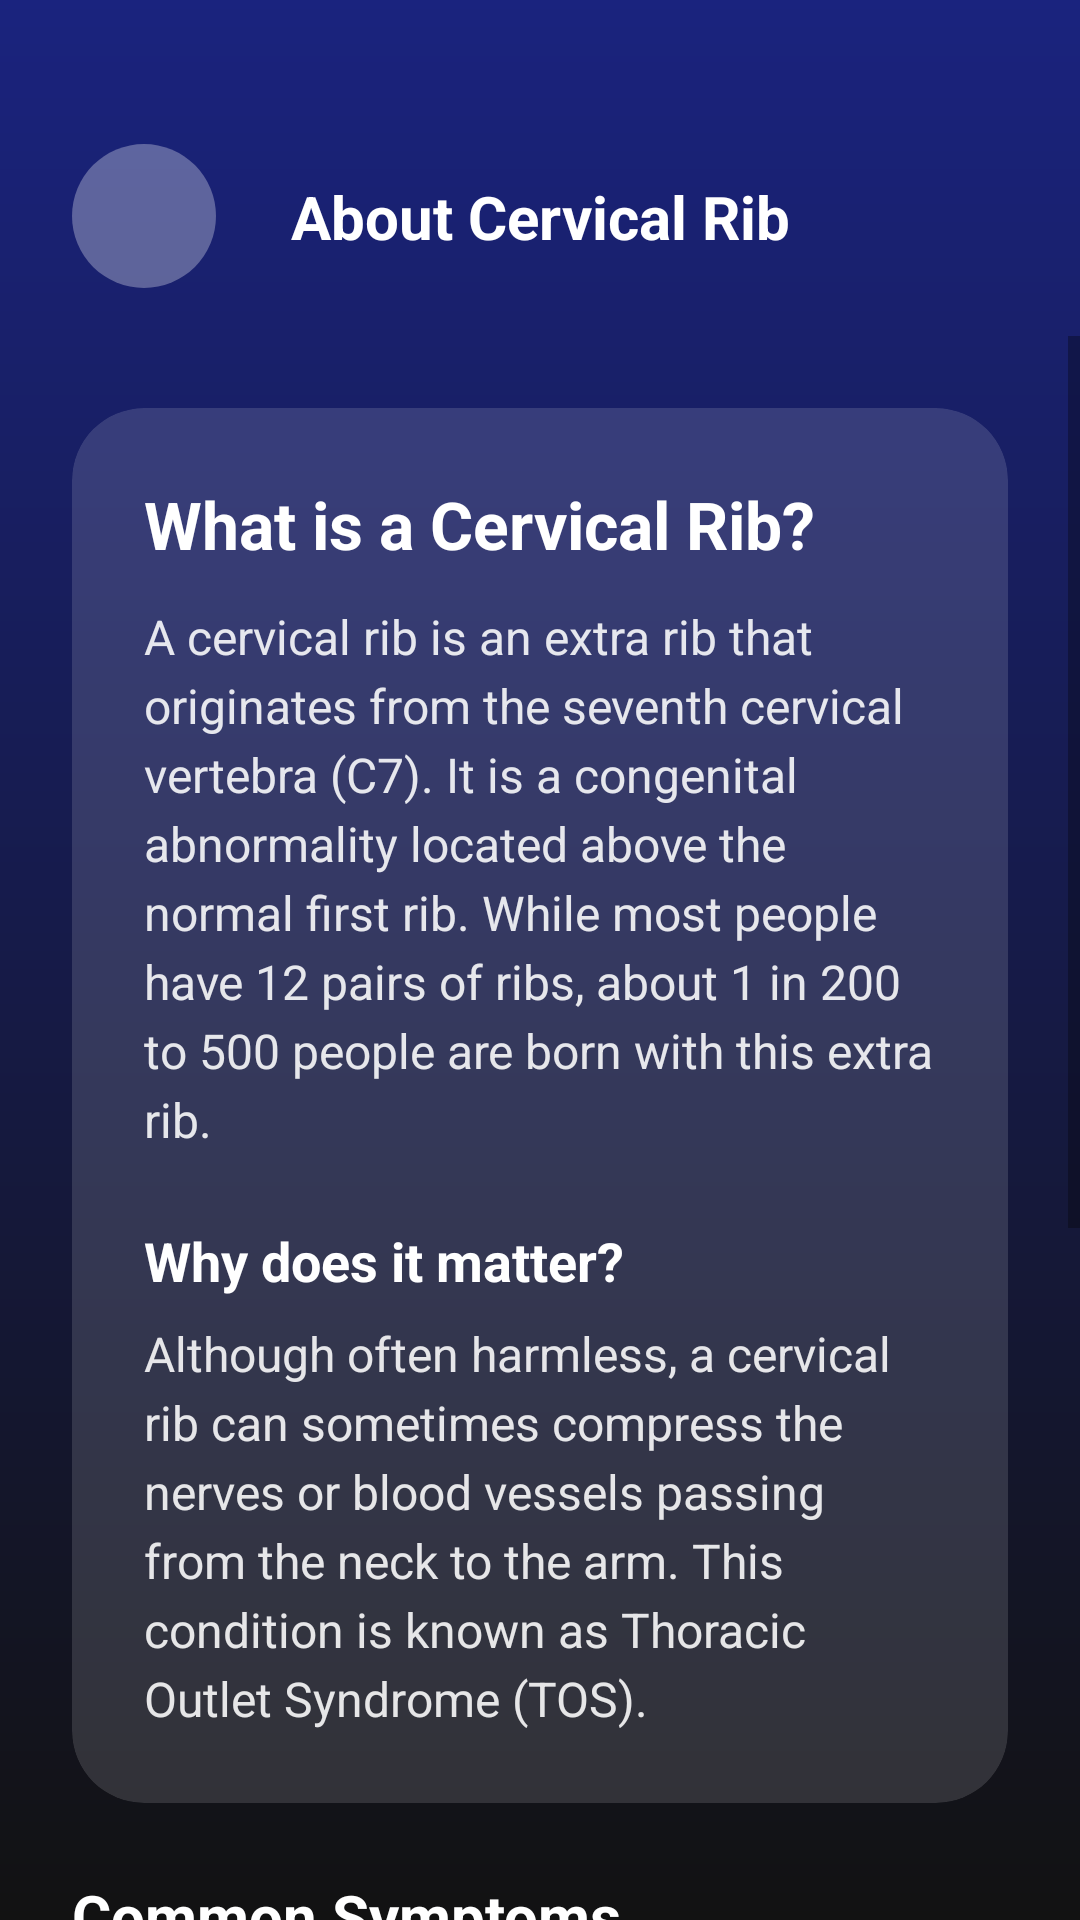

Write the Android layout XML for this screen, with the resource values it uses.
<!-- AndroidManifest.xml: application theme Theme.CerviScan -->
<!-- res/layout/activity_about.xml -->
<?xml version="1.0" encoding="utf-8"?>
<androidx.constraintlayout.widget.ConstraintLayout xmlns:android="http://schemas.android.com/apk/res/android"
    xmlns:app="http://schemas.android.com/apk/res-auto"
    xmlns:tools="http://schemas.android.com/tools"
    android:layout_width="match_parent"
    android:layout_height="match_parent"
    android:background="@drawable/bg_gradient"
    tools:context=".AboutActivity">

    <androidx.constraintlayout.widget.ConstraintLayout
        android:id="@+id/clToolbar"
        android:layout_width="match_parent"
        android:layout_height="wrap_content"
        android:paddingHorizontal="24dp"
        android:paddingTop="48dp"
        android:paddingBottom="16dp"
        app:layout_constraintTop_toTopOf="parent">

        <ImageButton
            android:id="@+id/btnBack"
            android:layout_width="48dp"
            android:layout_height="48dp"
            android:background="@drawable/bg_button_circle"
            android:src="@drawable/ic_back"
            app:layout_constraintBottom_toBottomOf="parent"
            app:layout_constraintStart_toStartOf="parent"
            app:layout_constraintTop_toTopOf="parent"
            app:tint="@color/white" />


        <TextView
            android:layout_width="wrap_content"
            android:layout_height="wrap_content"
            android:text="About Cervical Rib"
            android:textColor="@color/white"
            android:textSize="20sp"
            android:textStyle="bold"
            app:layout_constraintBottom_toBottomOf="parent"
            app:layout_constraintEnd_toEndOf="parent"
            app:layout_constraintStart_toStartOf="parent"
            app:layout_constraintTop_toTopOf="parent" />

    </androidx.constraintlayout.widget.ConstraintLayout>

    <ScrollView
        android:layout_width="match_parent"
        android:layout_height="0dp"
        android:fillViewport="true"
        app:layout_constraintBottom_toBottomOf="parent"
        app:layout_constraintTop_toBottomOf="@id/clToolbar">

        <LinearLayout
            android:layout_width="match_parent"
            android:layout_height="wrap_content"
            android:orientation="vertical"
            android:padding="24dp">

            <androidx.cardview.widget.CardView
                android:layout_width="match_parent"
                android:layout_height="wrap_content"
                android:layout_marginBottom="24dp"
                app:cardBackgroundColor="#22FFFFFF"
                app:cardCornerRadius="24dp"
                app:cardElevation="0dp">

                <LinearLayout
                    android:layout_width="match_parent"
                    android:layout_height="wrap_content"
                    android:orientation="vertical"
                    android:padding="24dp">

                    <TextView
                        android:layout_width="wrap_content"
                        android:layout_height="wrap_content"
                        android:text="What is a Cervical Rib?"
                        android:textColor="@color/white"
                        android:textSize="22sp"
                        android:textStyle="bold" />

                    <TextView
                        android:layout_width="match_parent"
                        android:layout_height="wrap_content"
                        android:layout_marginTop="12dp"
                        android:lineSpacingExtra="4dp"
                        android:text="A cervical rib is an extra rib that originates from the seventh cervical vertebra (C7). It is a congenital abnormality located above the normal first rib. While most people have 12 pairs of ribs, about 1 in 200 to 500 people are born with this extra rib."
                        android:textColor="#E0FFFFFF"
                        android:textSize="16sp" />

                    <TextView
                        android:layout_width="wrap_content"
                        android:layout_height="wrap_content"
                        android:layout_marginTop="24dp"
                        android:text="Why does it matter?"
                        android:textColor="@color/white"
                        android:textSize="18sp"
                        android:textStyle="bold" />

                    <TextView
                        android:layout_width="match_parent"
                        android:layout_height="wrap_content"
                        android:layout_marginTop="8dp"
                        android:lineSpacingExtra="4dp"
                        android:text="Although often harmless, a cervical rib can sometimes compress the nerves or blood vessels passing from the neck to the arm. This condition is known as Thoracic Outlet Syndrome (TOS)."
                        android:textColor="#E0FFFFFF"
                        android:textSize="16sp" />

                </LinearLayout>
            </androidx.cardview.widget.CardView>

            <TextView
                android:layout_width="wrap_content"
                android:layout_height="wrap_content"
                android:layout_marginBottom="16dp"
                android:text="Common Symptoms"
                android:textColor="@color/white"
                android:textSize="20sp"
                android:textStyle="bold" />

            
            <LinearLayout
                android:layout_width="match_parent"
                android:layout_height="wrap_content"
                android:layout_marginBottom="12dp"
                android:gravity="center_vertical"
                android:orientation="horizontal">
                <ImageView
                    android:layout_width="24dp"
                    android:layout_height="24dp"
                    android:src="@drawable/ic_check_circle"
                    app:tint="#4CAF50" />
                <TextView
                    android:layout_width="match_parent"
                    android:layout_height="wrap_content"
                    android:layout_marginStart="12dp"
                    android:text="Pain in the neck, shoulder, or arm"
                    android:textColor="#E0FFFFFF"
                    android:textSize="16sp" />
            </LinearLayout>

            
            <LinearLayout
                android:layout_width="match_parent"
                android:layout_height="wrap_content"
                android:layout_marginBottom="12dp"
                android:gravity="center_vertical"
                android:orientation="horizontal">
                <ImageView
                    android:layout_width="24dp"
                    android:layout_height="24dp"
                    android:src="@drawable/ic_check_circle"
                    app:tint="#4CAF50" />
                <TextView
                    android:layout_width="match_parent"
                    android:layout_height="wrap_content"
                    android:layout_marginStart="12dp"
                    android:text="Numbness or tingling in the hand"
                    android:textColor="#E0FFFFFF"
                    android:textSize="16sp" />
            </LinearLayout>

            
            <LinearLayout
                android:layout_width="match_parent"
                android:layout_height="wrap_content"
                android:layout_marginBottom="12dp"
                android:gravity="center_vertical"
                android:orientation="horizontal">
                <ImageView
                    android:layout_width="24dp"
                    android:layout_height="24dp"
                    android:src="@drawable/ic_check_circle"
                    app:tint="#4CAF50" />
                <TextView
                    android:layout_width="match_parent"
                    android:layout_height="wrap_content"
                    android:layout_marginStart="12dp"
                    android:text="Weakness in the grip or arm"
                    android:textColor="#E0FFFFFF"
                    android:textSize="16sp" />
            </LinearLayout>

            <androidx.cardview.widget.CardView
                android:layout_width="match_parent"
                android:layout_height="wrap_content"
                android:layout_marginTop="24dp"
                android:layout_marginBottom="32dp"
                app:cardBackgroundColor="#22FFFFFF"
                app:cardCornerRadius="24dp"
                app:cardElevation="0dp">

                <LinearLayout
                    android:layout_width="match_parent"
                    android:layout_height="wrap_content"
                    android:orientation="vertical"
                    android:padding="24dp">

                    <TextView
                        android:layout_width="wrap_content"
                        android:layout_height="wrap_content"
                        android:text="How CerviScan Helps"
                        android:textColor="@color/white"
                        android:textSize="18sp"
                        android:textStyle="bold" />

                    <TextView
                        android:layout_width="match_parent"
                        android:layout_height="wrap_content"
                        android:layout_marginTop="8dp"
                        android:lineSpacingExtra="4dp"
                        android:text="CerviScan uses advanced AI to analyze X-ray images and identify the presence of cervical ribs with high accuracy, helping in early detection and diagnosis."
                        android:textColor="#E0FFFFFF"
                        android:textSize="16sp" />

                </LinearLayout>
            </androidx.cardview.widget.CardView>

        </LinearLayout>
    </ScrollView>

</androidx.constraintlayout.widget.ConstraintLayout>
<!-- resources referenced by this layout -->
<resources>
  <color name="white">#FFFFFFFF</color>
  <!-- drawable bg_button_circle (drawable) -->
  <?xml version="1.0" encoding="utf-8"?>
  <shape xmlns:android="http://schemas.android.com/apk/res/android">
      <solid android:color="#4DFFFFFF" />
      <corners android:radius="24dp" />
  </shape>
  <!-- drawable bg_gradient (drawable) -->
  <?xml version="1.0" encoding="utf-8"?>
  <shape xmlns:android="http://schemas.android.com/apk/res/android">
      <gradient
          android:angle="270"
          android:endColor="@color/grad_end"
          android:startColor="@color/grad_start"
          android:type="linear" />
  </shape>
  <!-- drawable ic_check_circle (drawable) -->
  <vector xmlns:android="http://schemas.android.com/apk/res/android"
      android:width="24dp"
      android:height="24dp"
      android:viewportWidth="24"
      android:viewportHeight="24"
      android:tint="#FFFFFF">
      <path
          android:fillColor="@android:color/white"
          android:pathData="M12,2C6.48,2 2,6.48 2,12s4.48,10 10,10 10,-4.48 10,-10S17.52,2 12,2zM12,20c-4.41,0 -8,-3.59 -8,-8s3.59,-8 8,-8 8,3.59 8,8 -3.59,8 -8,20zM16.59,8.59L11,14.17 8.41,11.59 7,13l4,4 7,-7 -1.41,-1.41z" />
  </vector>
  <style name="Theme.CerviScan" parent="Theme.MaterialComponents.Light.NoActionBar" />
  <color name="grad_end">#121212</color>
  <color name="grad_start">#1A237E</color>
</resources>
